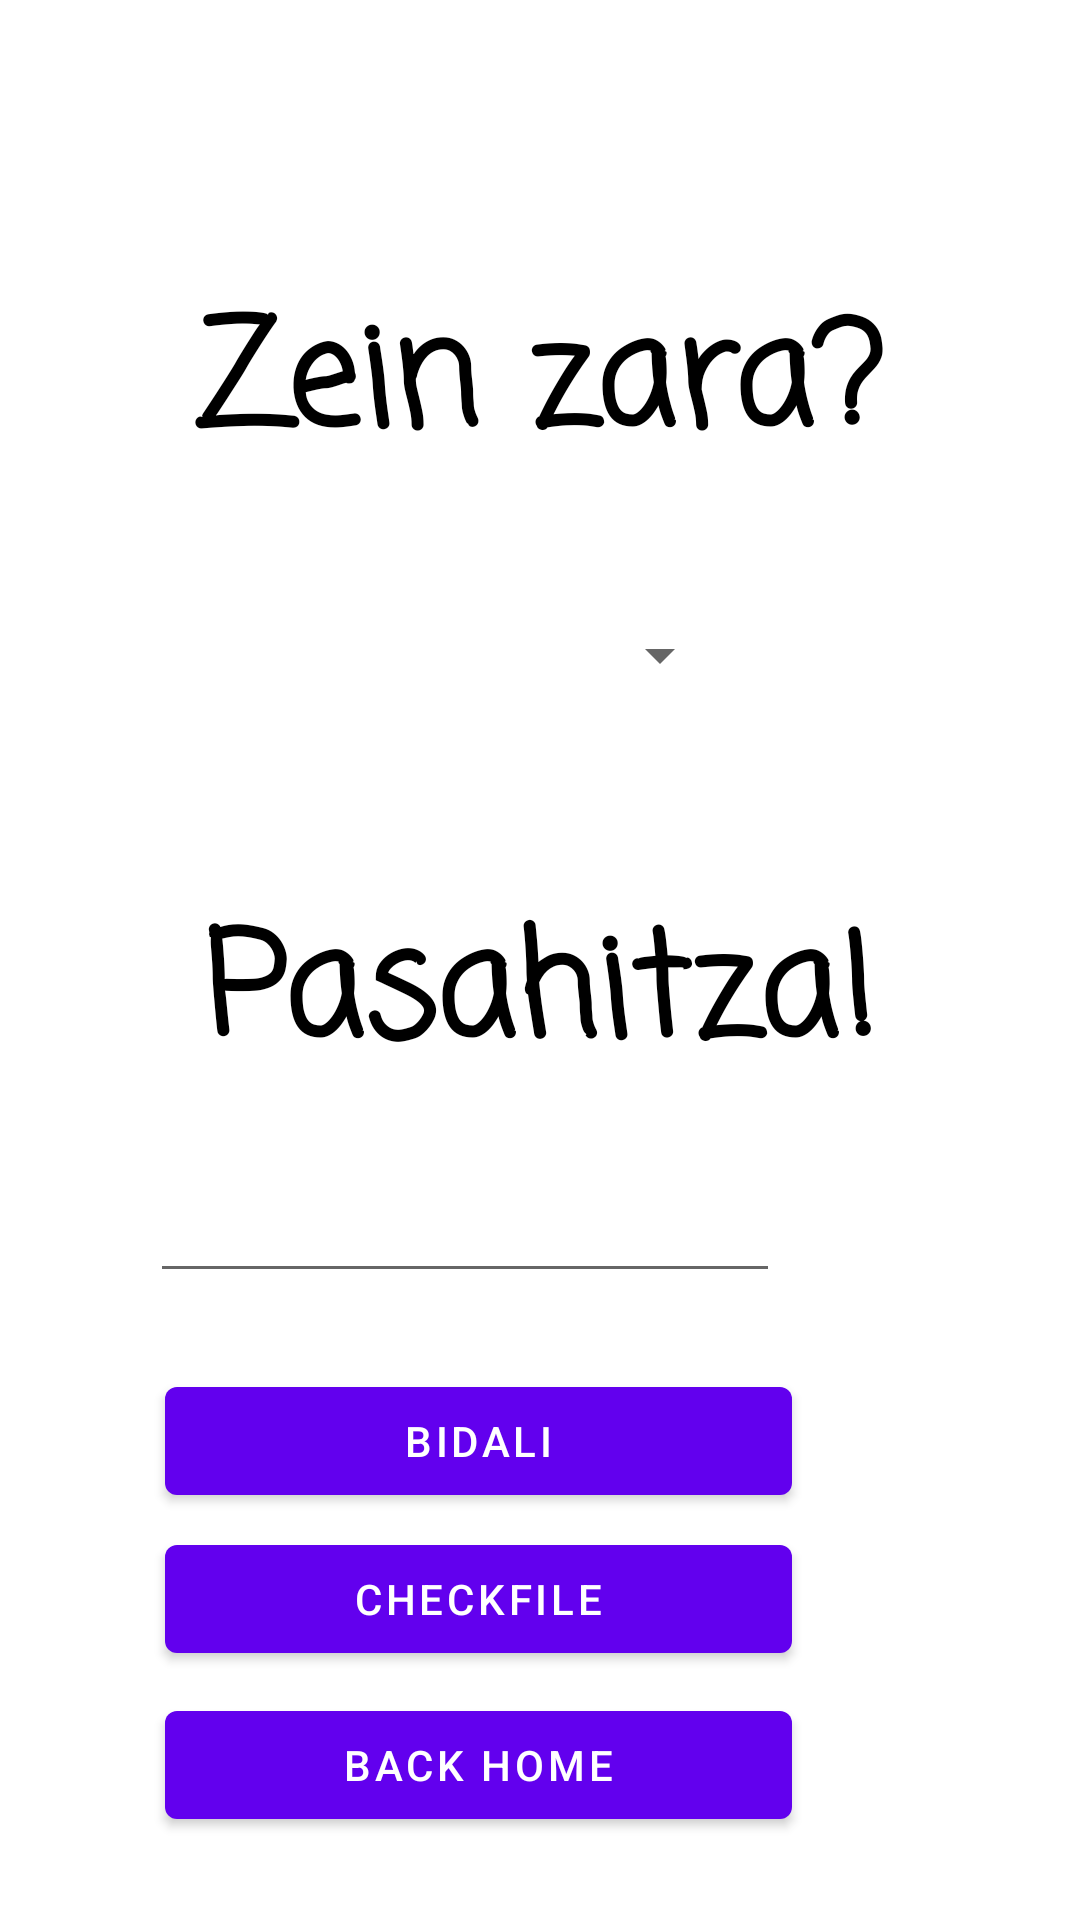

Android layout source for this screen:
<!-- AndroidManifest.xml: application theme Theme.BeltzaRun -->
<!-- res/layout/choose_player_data.xml -->
<?xml version="1.0" encoding="utf-8"?>
<androidx.constraintlayout.widget.ConstraintLayout xmlns:android="http://schemas.android.com/apk/res/android"
    xmlns:app="http://schemas.android.com/apk/res-auto"
    xmlns:tools="http://schemas.android.com/tools"
    android:layout_width="match_parent"
    android:layout_height="match_parent">

    <ImageView
        android:id="@+id/imageView"
        android:layout_width="match_parent"
        android:layout_height="match_parent"
        android:scaleType="centerCrop"
        android:src="@drawable/background"
        tools:layout_editor_absoluteX="8dp"
        tools:layout_editor_absoluteY="0dp" />

    <Button
        android:id="@+id/checkFile"
        android:layout_width="209dp"
        android:layout_height="48dp"
        android:layout_alignParentTop="true"
        android:layout_alignParentEnd="true"
        android:layout_marginEnd="96dp"
        android:text="checkFile"
        app:layout_constraintBottom_toBottomOf="@+id/imageView"
        app:layout_constraintEnd_toEndOf="parent"
        app:layout_constraintTop_toTopOf="parent"
        app:layout_constraintVertical_bias="0.86" />

    <Button
        android:id="@+id/choose_player_back_home"
        android:layout_width="209dp"
        android:layout_height="48dp"
        android:layout_alignParentTop="true"
        android:layout_alignParentEnd="true"
        android:layout_marginEnd="96dp"
        android:text="back home"
        app:layout_constraintBottom_toBottomOf="@+id/imageView"
        app:layout_constraintEnd_toEndOf="parent"
        app:layout_constraintTop_toTopOf="parent"
        app:layout_constraintVertical_bias="0.953" />

    <Button
        android:id="@+id/choose_player_bidali"
        android:layout_width="209dp"
        android:layout_height="48dp"
        android:layout_alignParentTop="true"
        android:layout_alignParentEnd="true"
        android:layout_marginEnd="96dp"
        android:text="Bidali"
        app:layout_constraintBottom_toBottomOf="@+id/imageView"
        app:layout_constraintEnd_toEndOf="parent"
        app:layout_constraintTop_toTopOf="parent"
        app:layout_constraintVertical_bias="0.771" />

    <TextView
        android:id="@+id/textView2"
        android:layout_width="match_parent"
        android:layout_height="wrap_content"
        android:layout_alignParentStart="true"
        android:layout_alignParentTop="true"
        android:layout_alignParentEnd="true"
        android:fontFamily="casual"
        android:text="Zein zara?"
        android:textAlignment="center"
        android:textColor="#000000"
        android:textSize="48sp"
        android:textStyle="bold"
        app:layout_constraintBottom_toBottomOf="@+id/imageView"
        app:layout_constraintEnd_toEndOf="parent"
        app:layout_constraintTop_toTopOf="parent"
        app:layout_constraintVertical_bias="0.162" />

    <TextView
        android:id="@+id/textView3"
        android:layout_width="match_parent"
        android:layout_height="wrap_content"
        android:layout_alignParentStart="true"
        android:layout_alignParentTop="true"
        android:layout_alignParentEnd="true"
        android:fontFamily="casual"
        android:text="Pasahitza!"
        android:textAlignment="center"
        android:textColor="#000000"
        android:textSize="48sp"
        android:textStyle="bold"
        app:layout_constraintBottom_toBottomOf="@+id/imageView"
        app:layout_constraintEnd_toEndOf="parent"
        app:layout_constraintTop_toTopOf="parent"
        app:layout_constraintVertical_bias="0.521" />

    <Spinner
        android:id="@+id/employee_spinner"
        android:layout_width="179dp"
        android:layout_height="62dp"
        android:layout_alignParentTop="true"
        android:layout_alignParentEnd="true"
        android:layout_marginEnd="116dp"
        android:contextClickable="false"
        android:ellipsize="marquee"
        android:singleLine="true"
        android:textColor="#ffffff"
        android:textSize="35sp"
        app:layout_constraintBottom_toBottomOf="@+id/imageView"
        app:layout_constraintEnd_toEndOf="parent"
        app:layout_constraintTop_toTopOf="parent"
        app:layout_constraintVertical_bias="0.324" />

    <EditText
        android:id="@+id/editTextTextPassword"
        android:layout_width="0dp"
        android:layout_height="wrap_content"
        android:layout_marginEnd="100dp"
        android:ems="10"
        android:inputType="textPassword"
        android:textAlignment="textStart"
        app:layout_constraintBottom_toBottomOf="@+id/imageView"
        app:layout_constraintEnd_toEndOf="parent"
        app:layout_constraintTop_toTopOf="parent"
        app:layout_constraintVertical_bias="0.651" />

</androidx.constraintlayout.widget.ConstraintLayout>
<!-- resources referenced by this layout -->
<resources>
  <style name="Theme.BeltzaRun" parent="Theme.MaterialComponents.DayNight.DarkActionBar">
          
          <item name="colorPrimary">@color/purple_500</item>
          <item name="colorPrimaryVariant">@color/purple_700</item>
          <item name="colorOnPrimary">@color/white</item>
          
          <item name="colorSecondary">@color/teal_200</item>
          <item name="colorSecondaryVariant">@color/teal_700</item>
          <item name="colorOnSecondary">@color/black</item>
          
          <item name="android:statusBarColor" tools:targetApi="l">?attr/colorPrimaryVariant</item>
          
      </style>
  <!-- not gathered from this repository: default colours our renderer supplied (Android Studio template values) -->
  <color name="purple_500">#FF6200EE</color>
  <color name="purple_700">#FF3700B3</color>
  <color name="teal_200">#FF03DAC5</color>
  <color name="teal_700">#FF018786</color>
  <color name="black">#FF000000</color>
  <color name="white">#FFFFFFFF</color>
</resources>
